Photos from the image-classification dataset "Images2" in the GitHub repository Michael-Hills/Freestyle-Skiing-Fall-Detection. Its 2 classes are: non-fall, fall.

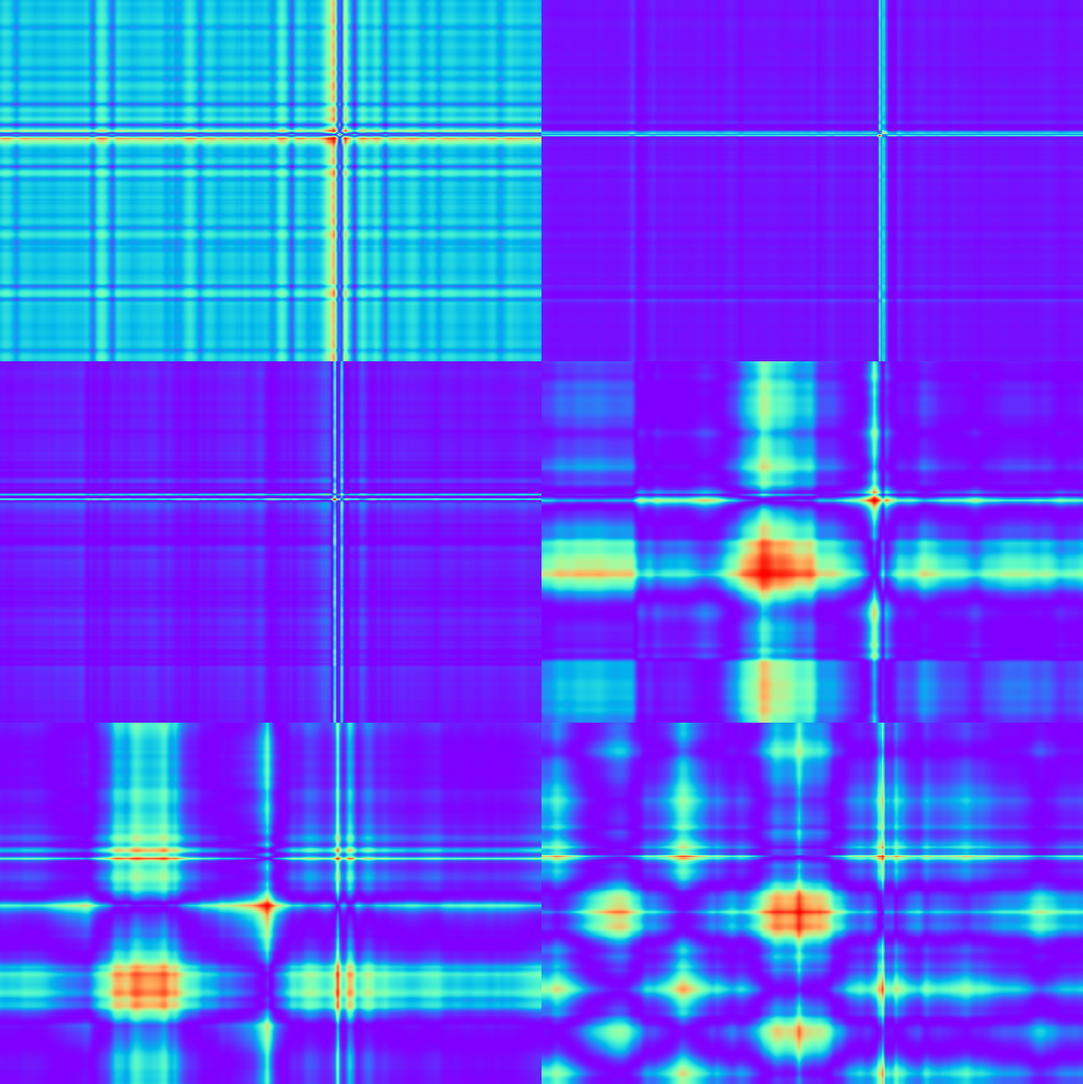
Label: non-fall

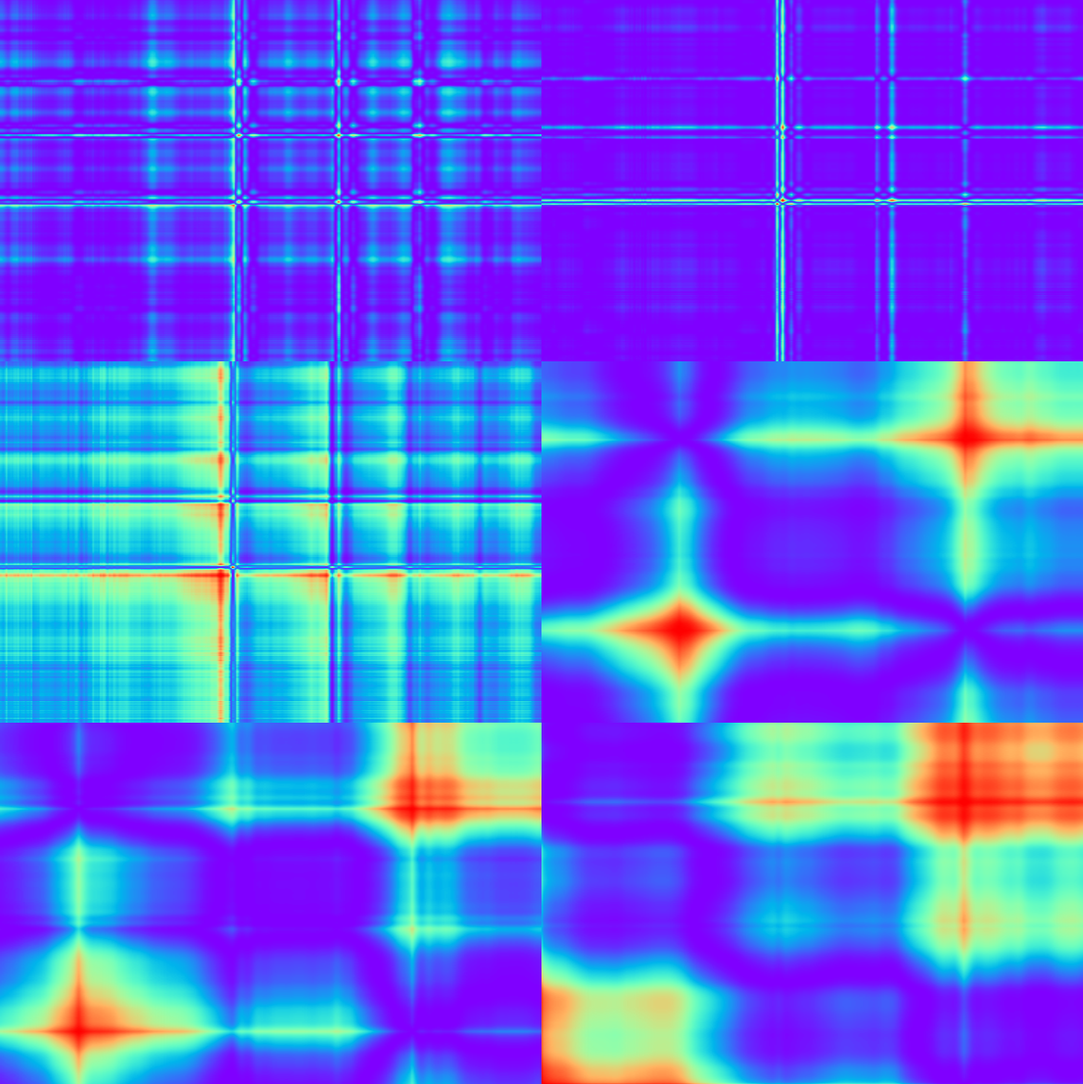
Label: non-fall

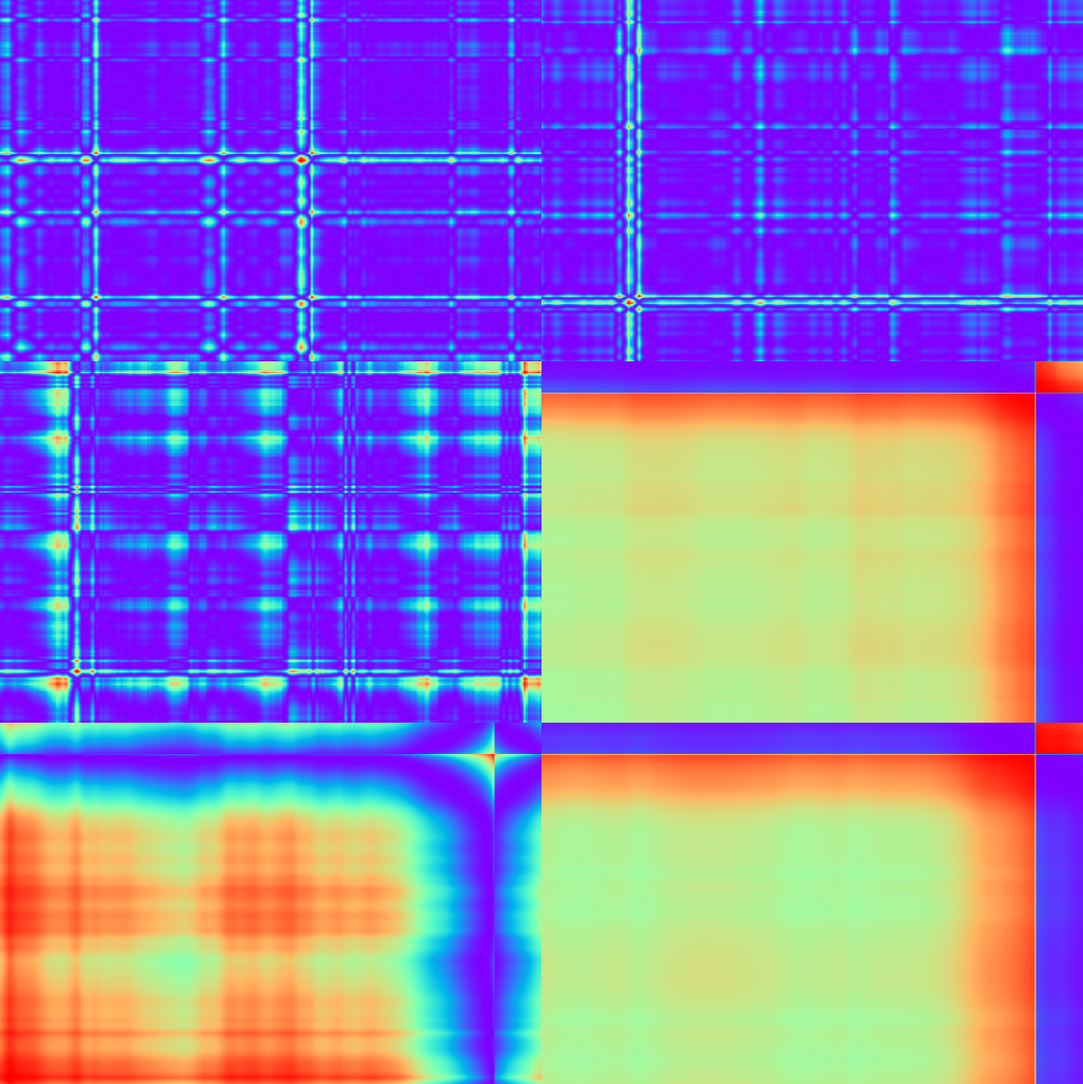
Label: non-fall

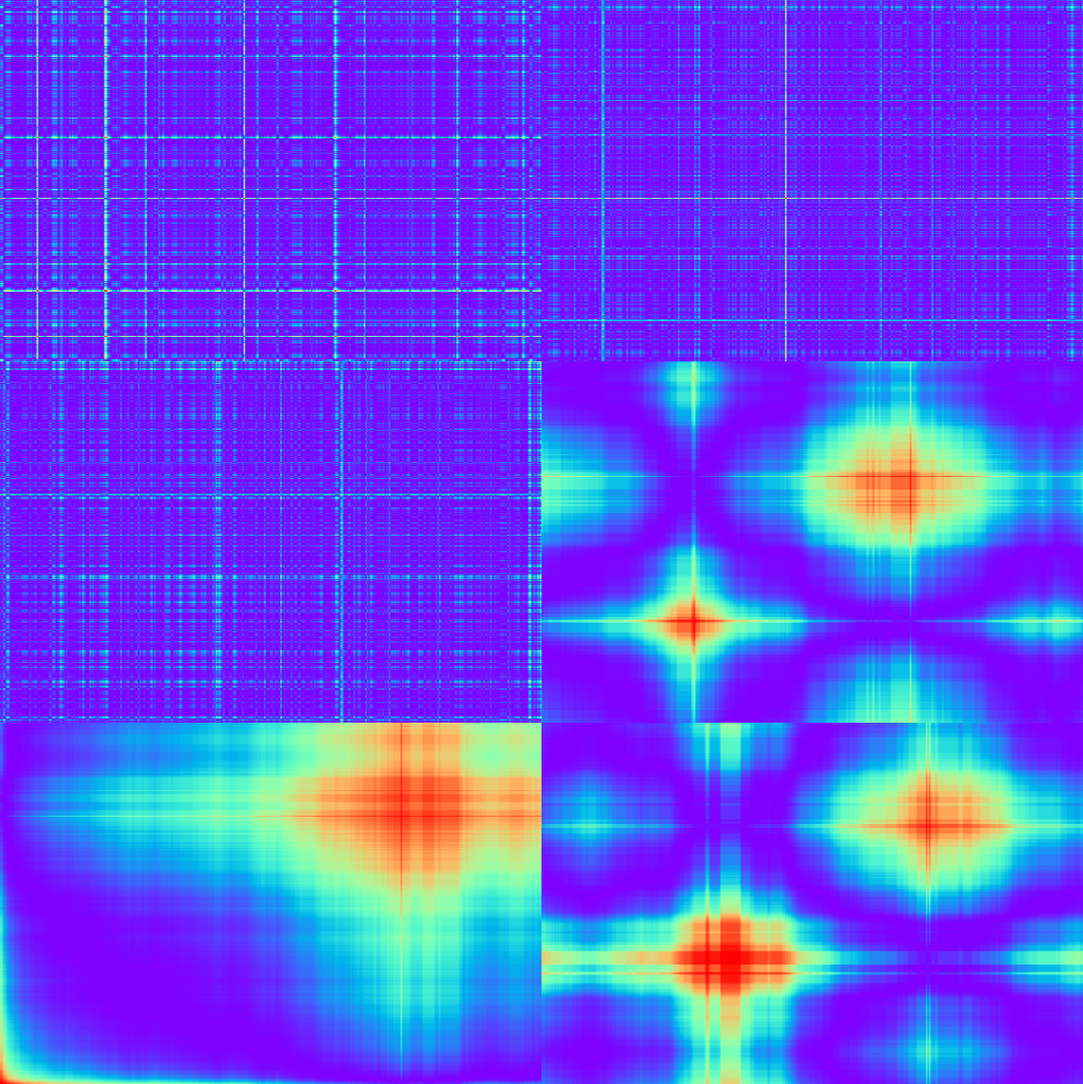
Label: non-fall

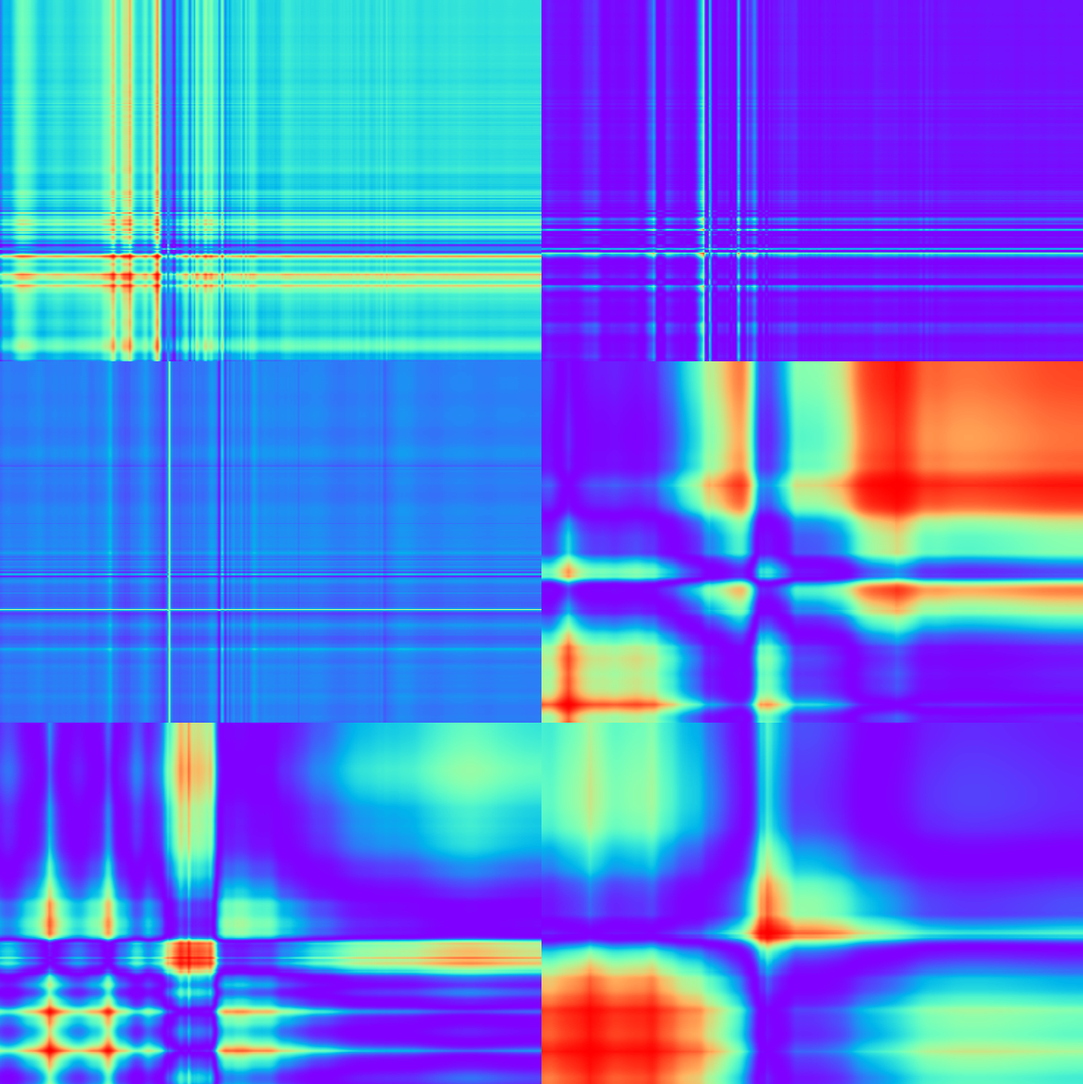
Label: fall

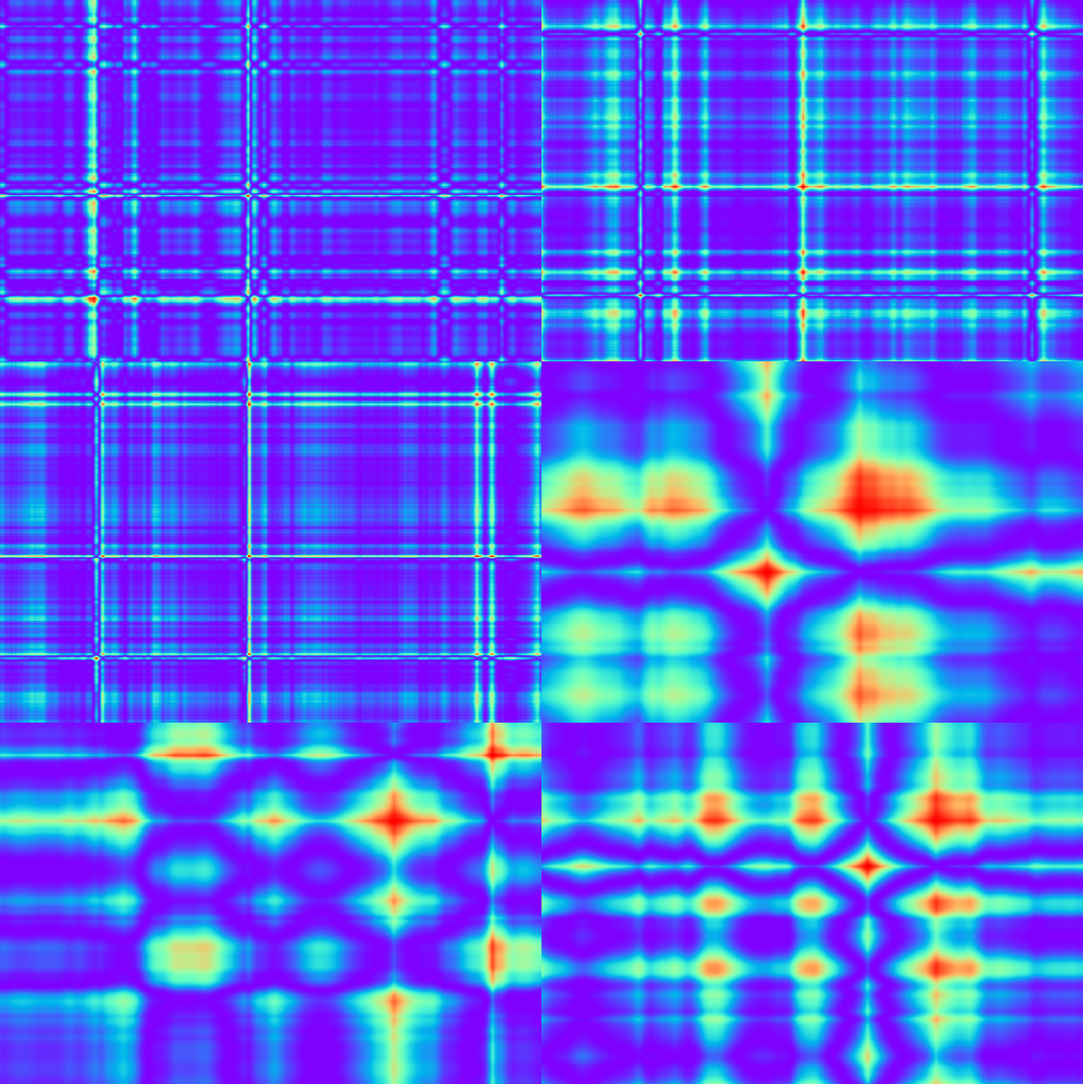
Label: non-fall
